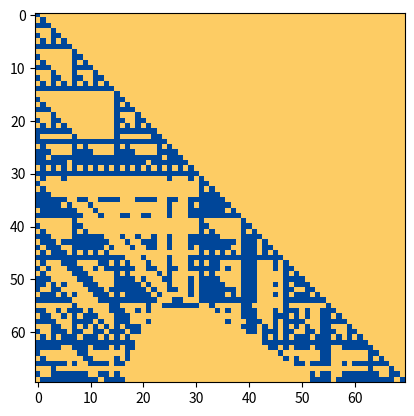

Write Python code to recreate this figure.
import numpy as np
from sympy import *
import matplotlib.pyplot as plt
import math
from itertools import *
from scipy.special import factorial

def C(k, n):
    res = factorial(n)/(factorial(k) * factorial(n-k))
    return res


n = 70
A = [[0 for j in range(n)] for i in range(n)]
for i in range(n):
    for j in range(n):
        if j <= i:
            A[i][j] = C(j+1, i+1) % 2
            A[i][j] = np.around(A[i][j])
            if A[i][j] == 2:
                A[i][j] = 1
np.around(A)
print(A)
colordic = {1: [0, 70, 153], 0: [253, 204, 100]}
n = [[colordic[i] for i in j] for j in A]
plt.imshow(n)
plt.show()
